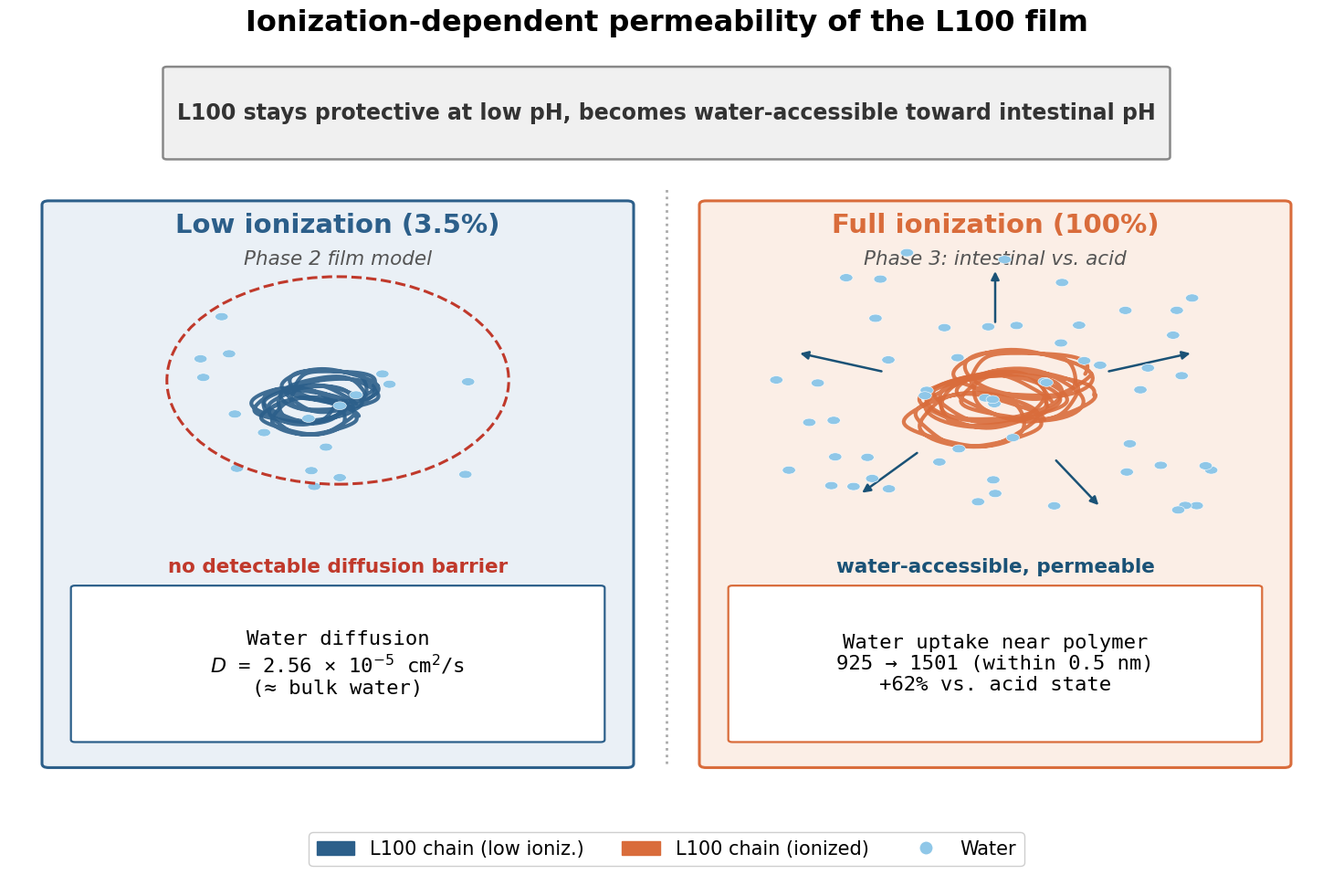

Source code (Python):
import numpy as np
import matplotlib
matplotlib.use("Agg")
import matplotlib.pyplot as plt
import matplotlib.patches as mpatches
from matplotlib.patches import Circle, FancyBboxPatch

plt.rcParams.update({'font.size': 13, 'font.family': 'sans-serif', 'font.sans-serif': ['DejaVu Sans']})

BLUE="#2C5F8A"; ORANGE="#D96C3B"; WATER="#8FC7E8"; GREEN="#2E8B57"; RED="#C0392B"

fig = plt.figure(figsize=(15, 9.5)); fig.patch.set_facecolor('white')
ax = fig.add_axes([0.02,0.02,0.96,0.92]); ax.set_xlim(0,100); ax.set_ylim(0,100); ax.axis('off')

def chains(cx, cy, scale, color, n, seed, lw=2.6):
    np.random.seed(seed)
    for k in range(n):
        t=np.linspace(0,3*2*np.pi,200); ox,oy=np.random.uniform(-3,3,2)
        xx=cx+ox+scale*np.cos(t)*(1+0.18*np.sin(1.7*t+k))
        yy=cy+oy+scale*0.65*np.sin(t)*(1+0.13*np.cos(2.1*t+k))
        ax.plot(xx,yy,color=color,lw=lw,alpha=0.9,solid_capstyle='round',zorder=3)

def water_dots(cx, cy, n, spread, seed, color=WATER, size=0.45):
    np.random.seed(seed)
    for _ in range(n):
        dx,dy=np.random.uniform(-spread,spread,2)
        ax.add_patch(Circle((cx+dx,cy+dy), size, facecolor=color, edgecolor='white', lw=0.4, zorder=4))

# ============ Panel A: low ionization (3.5%, Phase 2) ============
ax.add_patch(FancyBboxPatch((3,12),44,70, boxstyle="round,pad=0.5", facecolor="#EAF0F6", edgecolor=BLUE, lw=2.2, zorder=1))
ax.text(25, 78.5, "Low ionization (3.5%)", ha='center', fontsize=21, fontweight='bold', color=BLUE)
ax.text(25, 74.5, "Phase 2 film model", ha='center', fontsize=15.5, color='#555', style='italic')

# compact film (tight chains, sparse water around)
chains(25, 58, 3.2, BLUE, 5, 1, lw=3)
water_dots(25, 60, 18, 14, 2, color=WATER, size=0.5)   # some water, but not flooding
# a "barrier" ring to show impermeability
circ = plt.Circle((25,60), 13, fill=False, edgecolor=RED, lw=2.2, linestyle='--', zorder=5)
ax.add_patch(circ)
ax.text(25, 36, "no detectable diffusion barrier", ha='center', fontsize=15.5, color=RED, fontweight='bold')

ax.add_patch(FancyBboxPatch((5,15),40,19, boxstyle="round,pad=0.3", facecolor='white', edgecolor=BLUE, lw=1.6, zorder=2))
ax.text(25,24.5, "Water diffusion\n$D$ = 2.56 \u00d7 10$^{-5}$ cm$^2$/s\n(\u2248 bulk water)", ha='center', va='center', fontsize=16, family='monospace')

# ============ Panel B: full ionization (100%, Phase 3) ============
ax.add_patch(FancyBboxPatch((53,12),44,70, boxstyle="round,pad=0.5", facecolor="#FBEEE6", edgecolor=ORANGE, lw=2.2, zorder=1))
ax.text(75, 78.5, "Full ionization (100%)", ha='center', fontsize=21, fontweight='bold', color=ORANGE)
ax.text(75, 74.5, "Phase 3: intestinal vs. acid", ha='center', fontsize=15.5, color='#555', style='italic')

# swollen film (chains apart, water flooding in)
chains(75, 58, 4.6, ORANGE, 5, 8, lw=3)
water_dots(75, 60, 55, 17, 9, color=WATER, size=0.5)   # lots of water flooding
# open arrows showing water ingress
for ang in [20,90,160,230,300]:
    a=np.radians(ang)
    ax.annotate('', xy=(75+16*np.cos(a),58+16*np.sin(a)), xytext=(75+9*np.cos(a),58+9*np.sin(a)),
                arrowprops=dict(arrowstyle='-|>', color="#1A5276", lw=1.8))
ax.text(75, 36, "water-accessible, permeable", ha='center', fontsize=15.5, color="#1A5276", fontweight='bold')

ax.add_patch(FancyBboxPatch((55,15),40,19, boxstyle="round,pad=0.3", facecolor='white', edgecolor=ORANGE, lw=1.6, zorder=2))
ax.text(75,24.5, "Water uptake near polymer\n925 \u2192 1501 (within 0.5 nm)\n+62% vs. acid state", ha='center', va='center', fontsize=16, family='monospace')

# ============ verdict + divider ============
ax.plot([50,50],[12,84],':',color='#AAAAAA',lw=2,zorder=0)
ax.add_patch(FancyBboxPatch((12,88),76,11, boxstyle="round,pad=0.3", facecolor="#F0F0F0", edgecolor='#888', lw=1.8, zorder=2))
ax.text(50, 93.5, "L100 stays protective at low pH, becomes water-accessible toward intestinal pH",
        ha='center', va='center', fontsize=17, fontweight='bold', color='#333')

fig.text(0.5, 0.975, "Ionization-dependent permeability of the L100 film",
         ha='center', fontsize=23, fontweight='bold')

leg=[mpatches.Patch(color=BLUE, label='L100 chain (low ioniz.)'),
     mpatches.Patch(color=ORANGE, label='L100 chain (ionized)'),
     plt.Line2D([0],[0],marker='o',color='w',markerfacecolor=WATER,ms=11,markeredgecolor='white',label='Water')]
ax.legend(handles=leg, loc='lower center', ncol=3, fontsize=15, frameon=True,
          framealpha=0.96, edgecolor='#CCCCCC', bbox_to_anchor=(0.5,-0.02))

fig.savefig("figure07_permeability.png", dpi=300, bbox_inches='tight', facecolor='white')
print("saved figure07_permeability.png")
